Dataset: data (GitHub, ronistr/NeuralNetworksProjects). Classes: book, cat, dog, mug, rabbit.

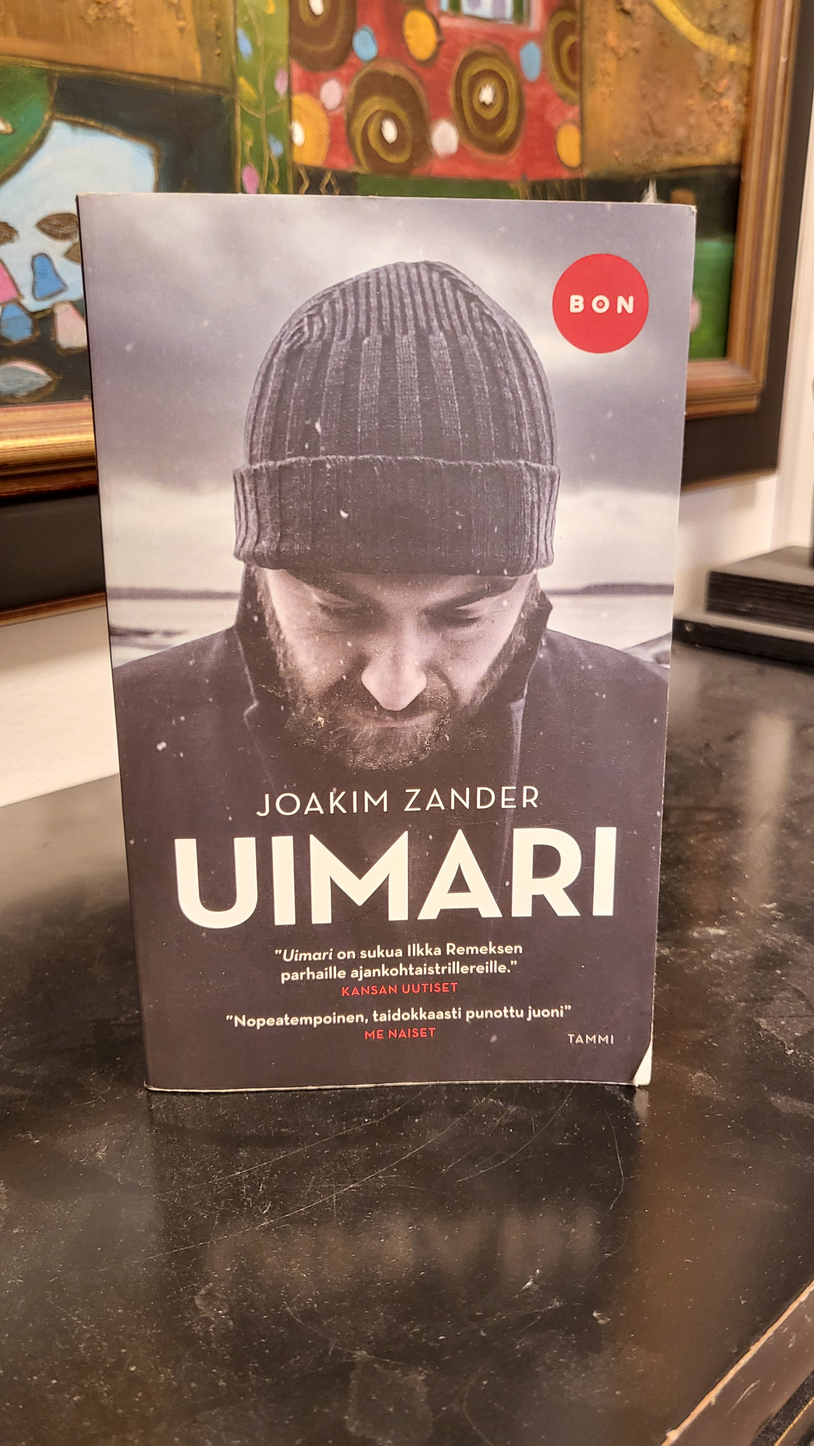
Label: book

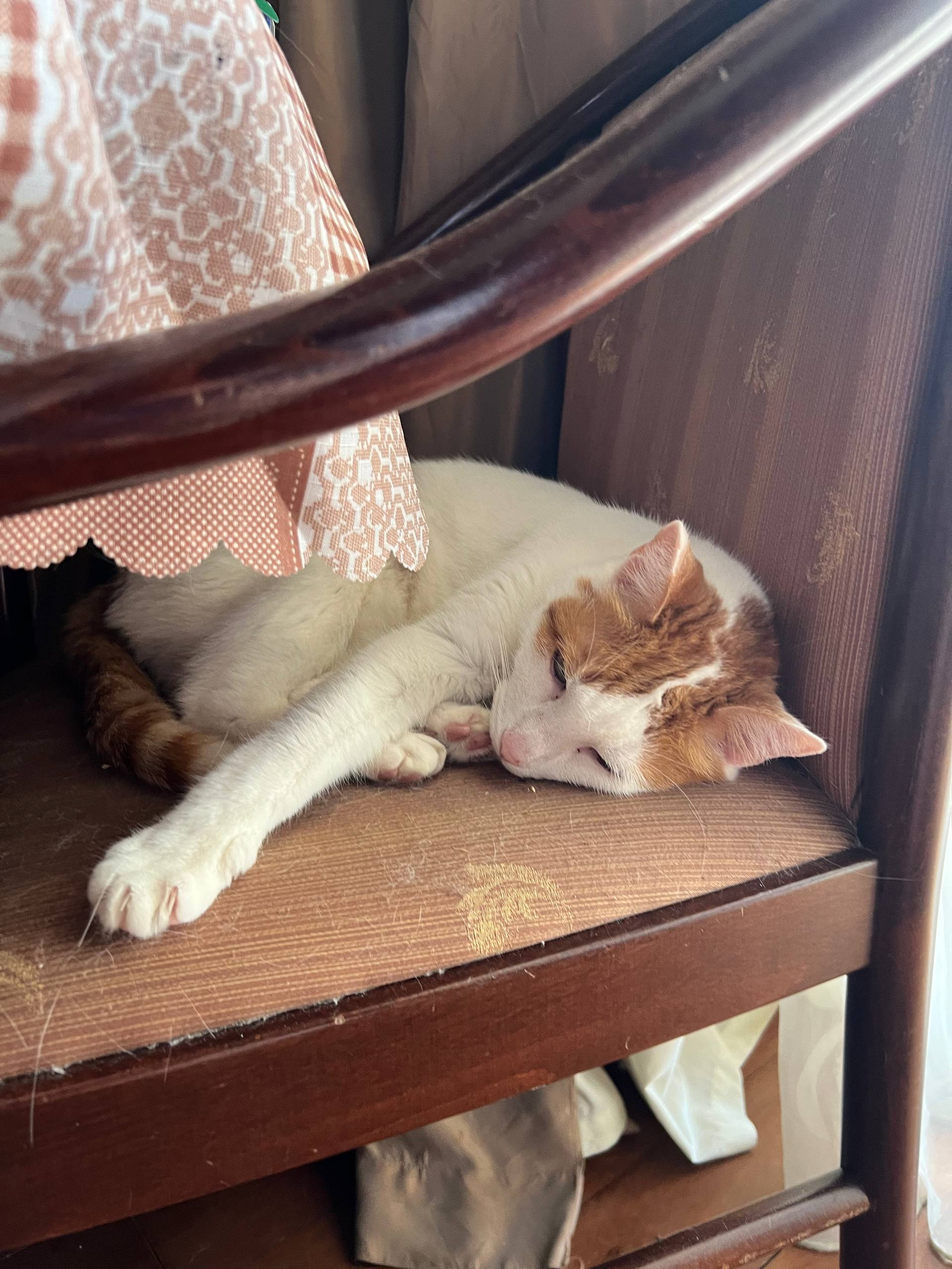
Label: cat

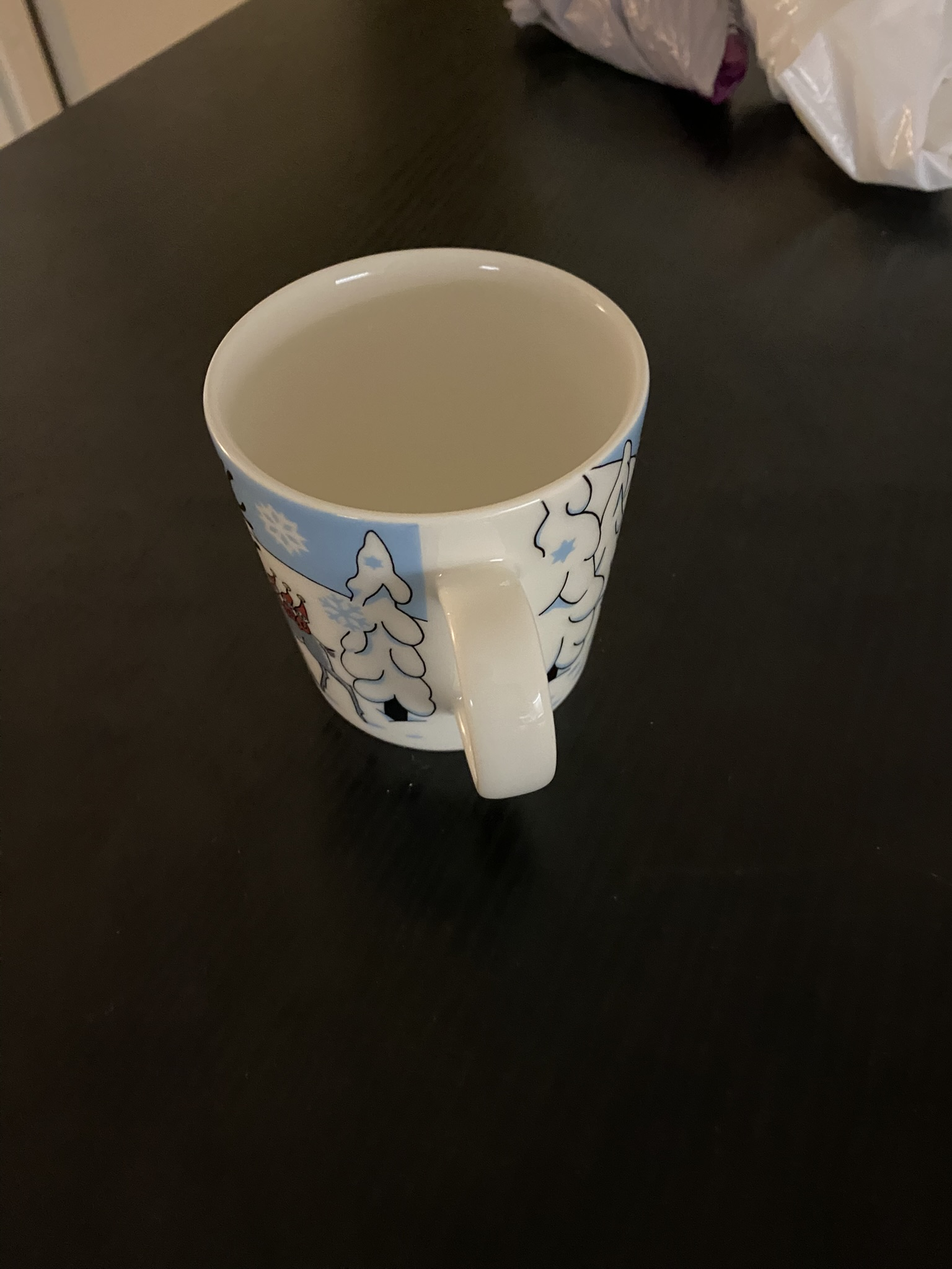
Label: mug

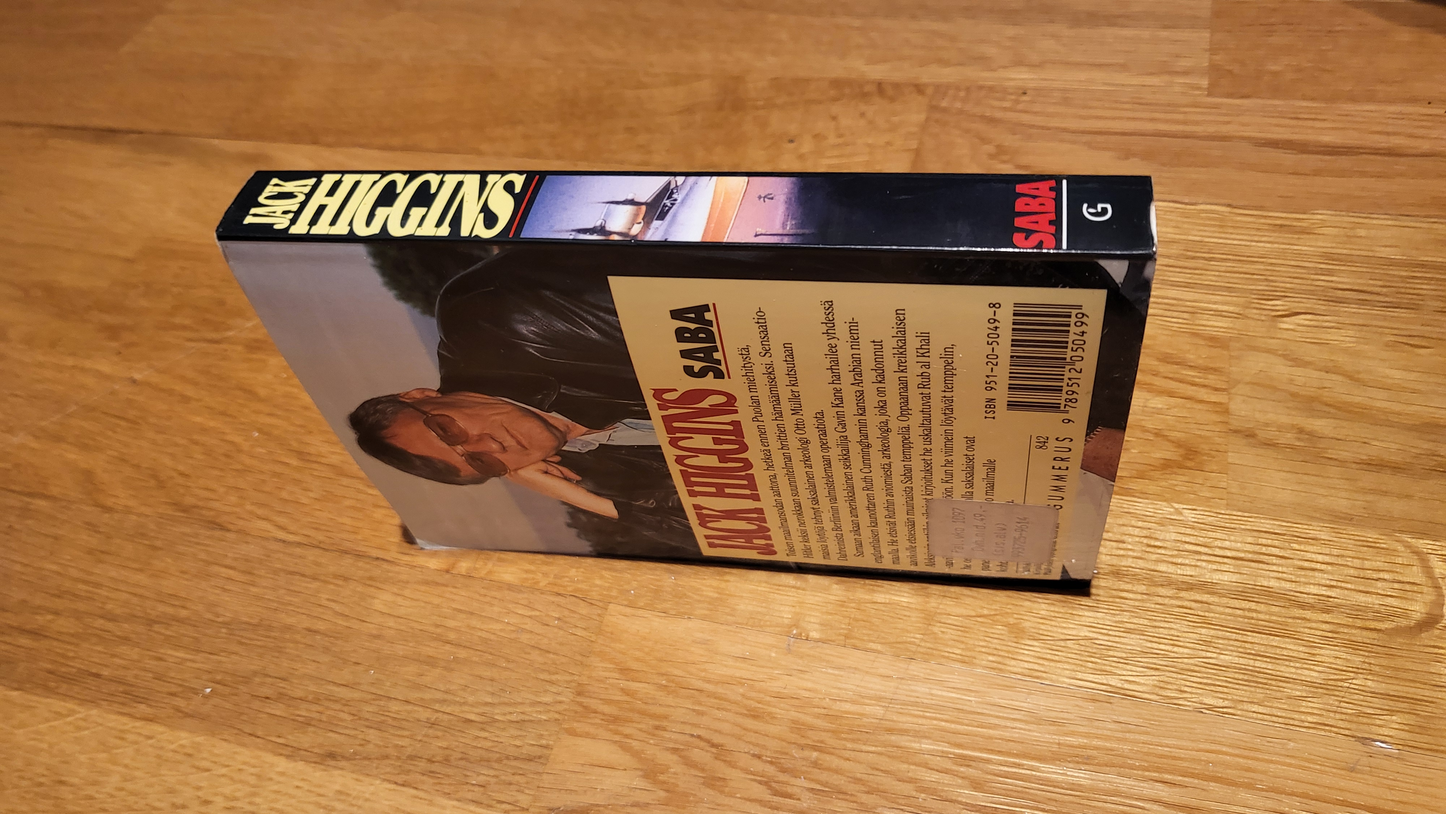
Label: book

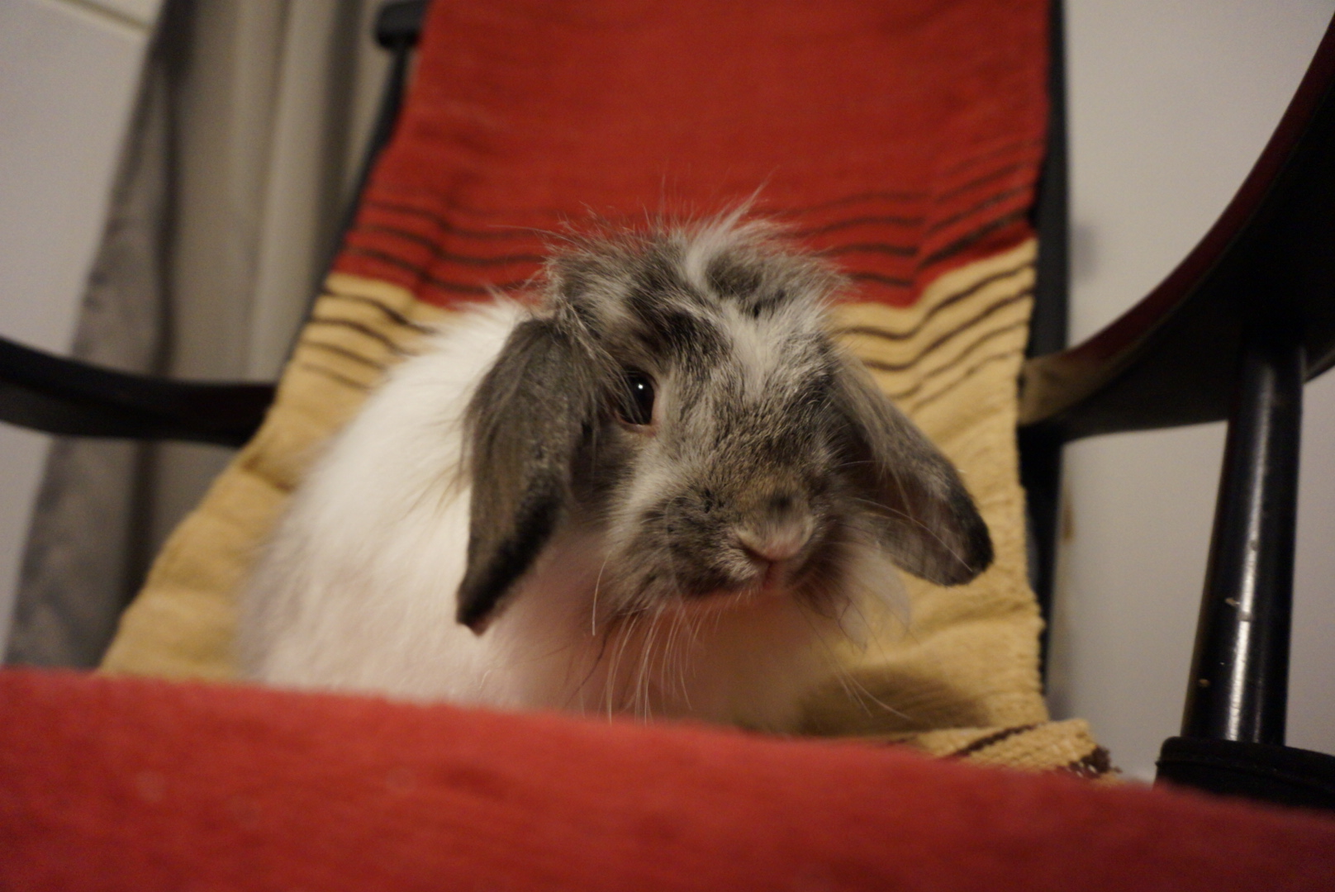
Label: rabbit

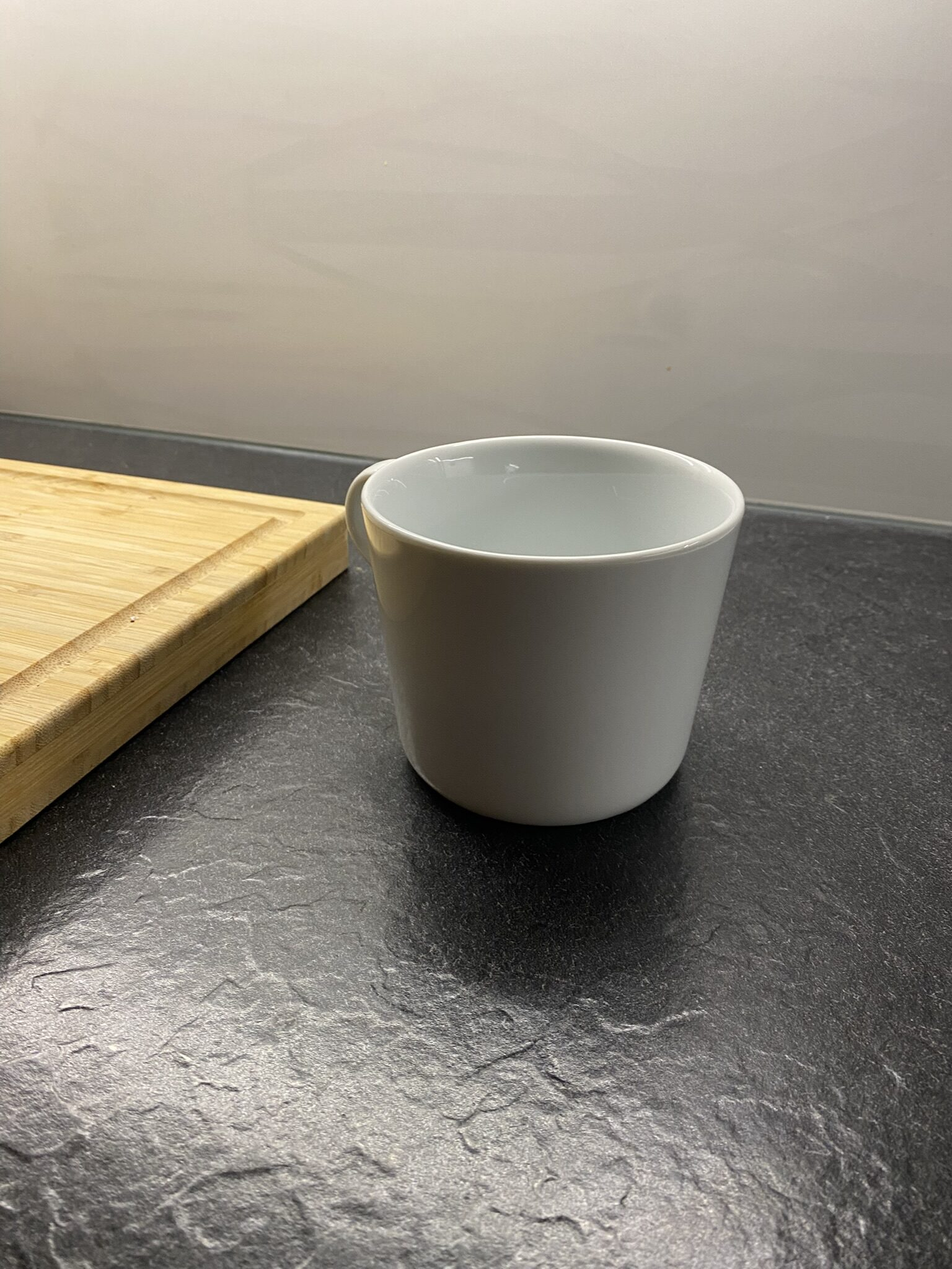
Label: mug
